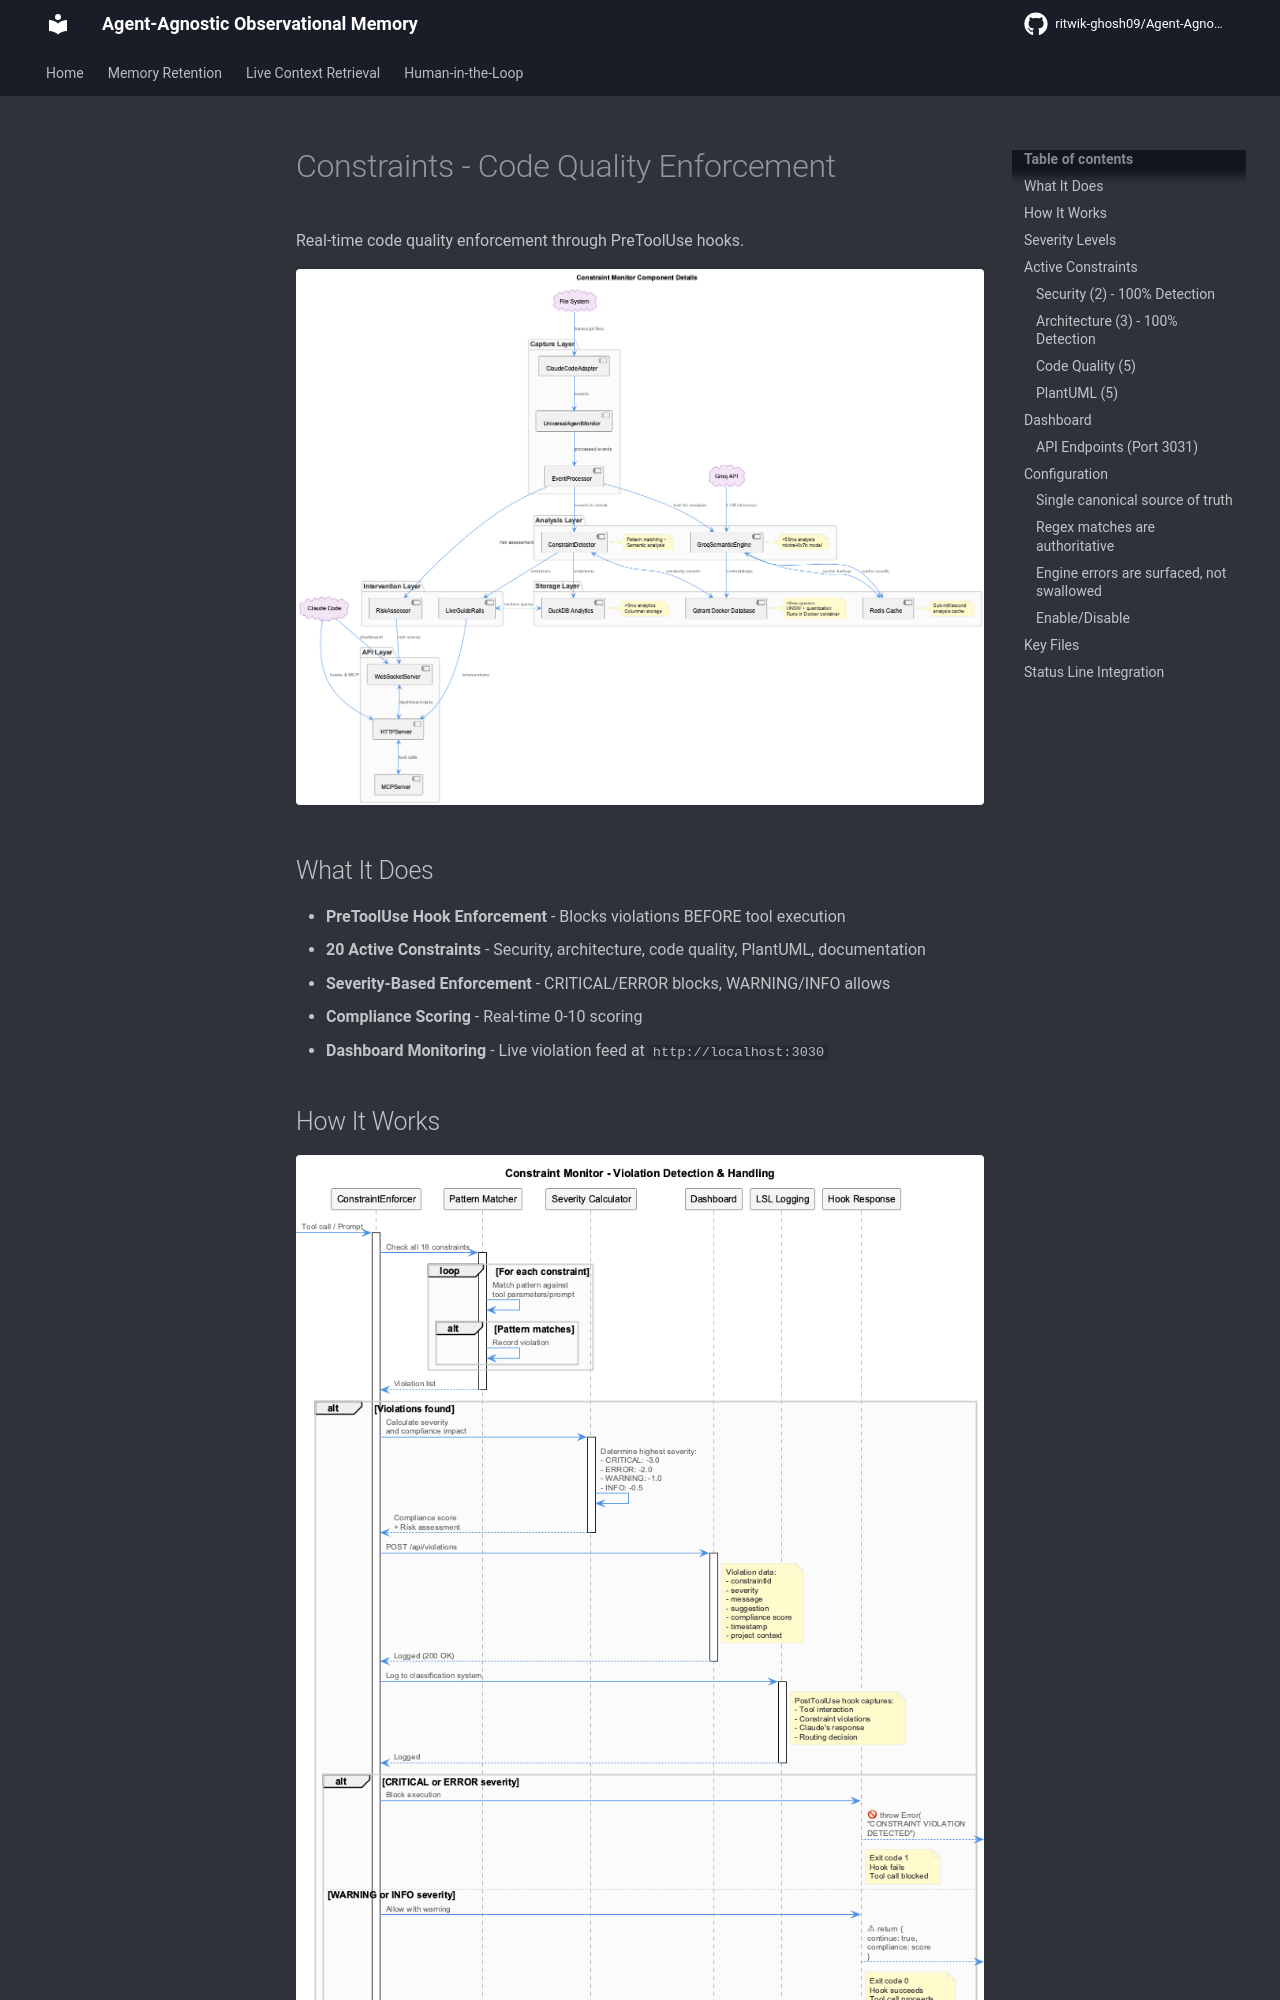

repository: ritwik-ghosh09/Agent-Agnostic-Observational-Memory · page: core-systems/constraints/index.html · generator: mkdocs

# Constraints - Code Quality Enforcement

Real-time code quality enforcement through PreToolUse hooks.

![Constraint Monitor Components](../images/constraint-monitor-components.png)

## What It Does

- **PreToolUse Hook Enforcement** - Blocks violations BEFORE tool execution
- **20 Active Constraints** - Security, architecture, code quality, PlantUML, documentation
- **Severity-Based Enforcement** - CRITICAL/ERROR blocks, WARNING/INFO allows
- **Compliance Scoring** - Real-time 0-10 scoring
- **Dashboard Monitoring** - Live violation feed at `http://localhost:3030`

## How It Works

![Constraint Violation Handling](../images/constraint-violation-handling.png)

1. **PreToolUse Hook Fires** - Before tool execution
2. **Constraint Check** - Analyzes parameters against 20 constraints
3. **Pattern Matching** - Regex patterns detect violations
4. **Severity Evaluation** - Determines enforcement action
5. **Decision**:
   - CRITICAL/ERROR: **BLOCK** (exit code 1)
   - WARNING/INFO: **ALLOW** with feedback (exit code 0)

## Severity Levels

| Severity | Impact | Enforcement | Tool Call |
|----------|--------|-------------|-----------|
| CRITICAL | -3.0 | BLOCK | Prevented |
| ERROR | -2.0 | BLOCK | Prevented |
| WARNING | -1.0 | ALLOW | Proceeds with warning |
| INFO | -0.5 | ALLOW | Proceeds with info |

## Active Constraints

### Security (2) - 100% Detection

| Constraint | Severity |
|------------|----------|
| `no-hardcoded-secrets` | CRITICAL |
| `no-eval-usage` | CRITICAL |

### Architecture (3) - 100% Detection

| Constraint | Severity |
|------------|----------|
| `no-parallel-files` | CRITICAL |
| `debug-not-speculate` | ERROR |
| `no-evolutionary-names` | ERROR |
